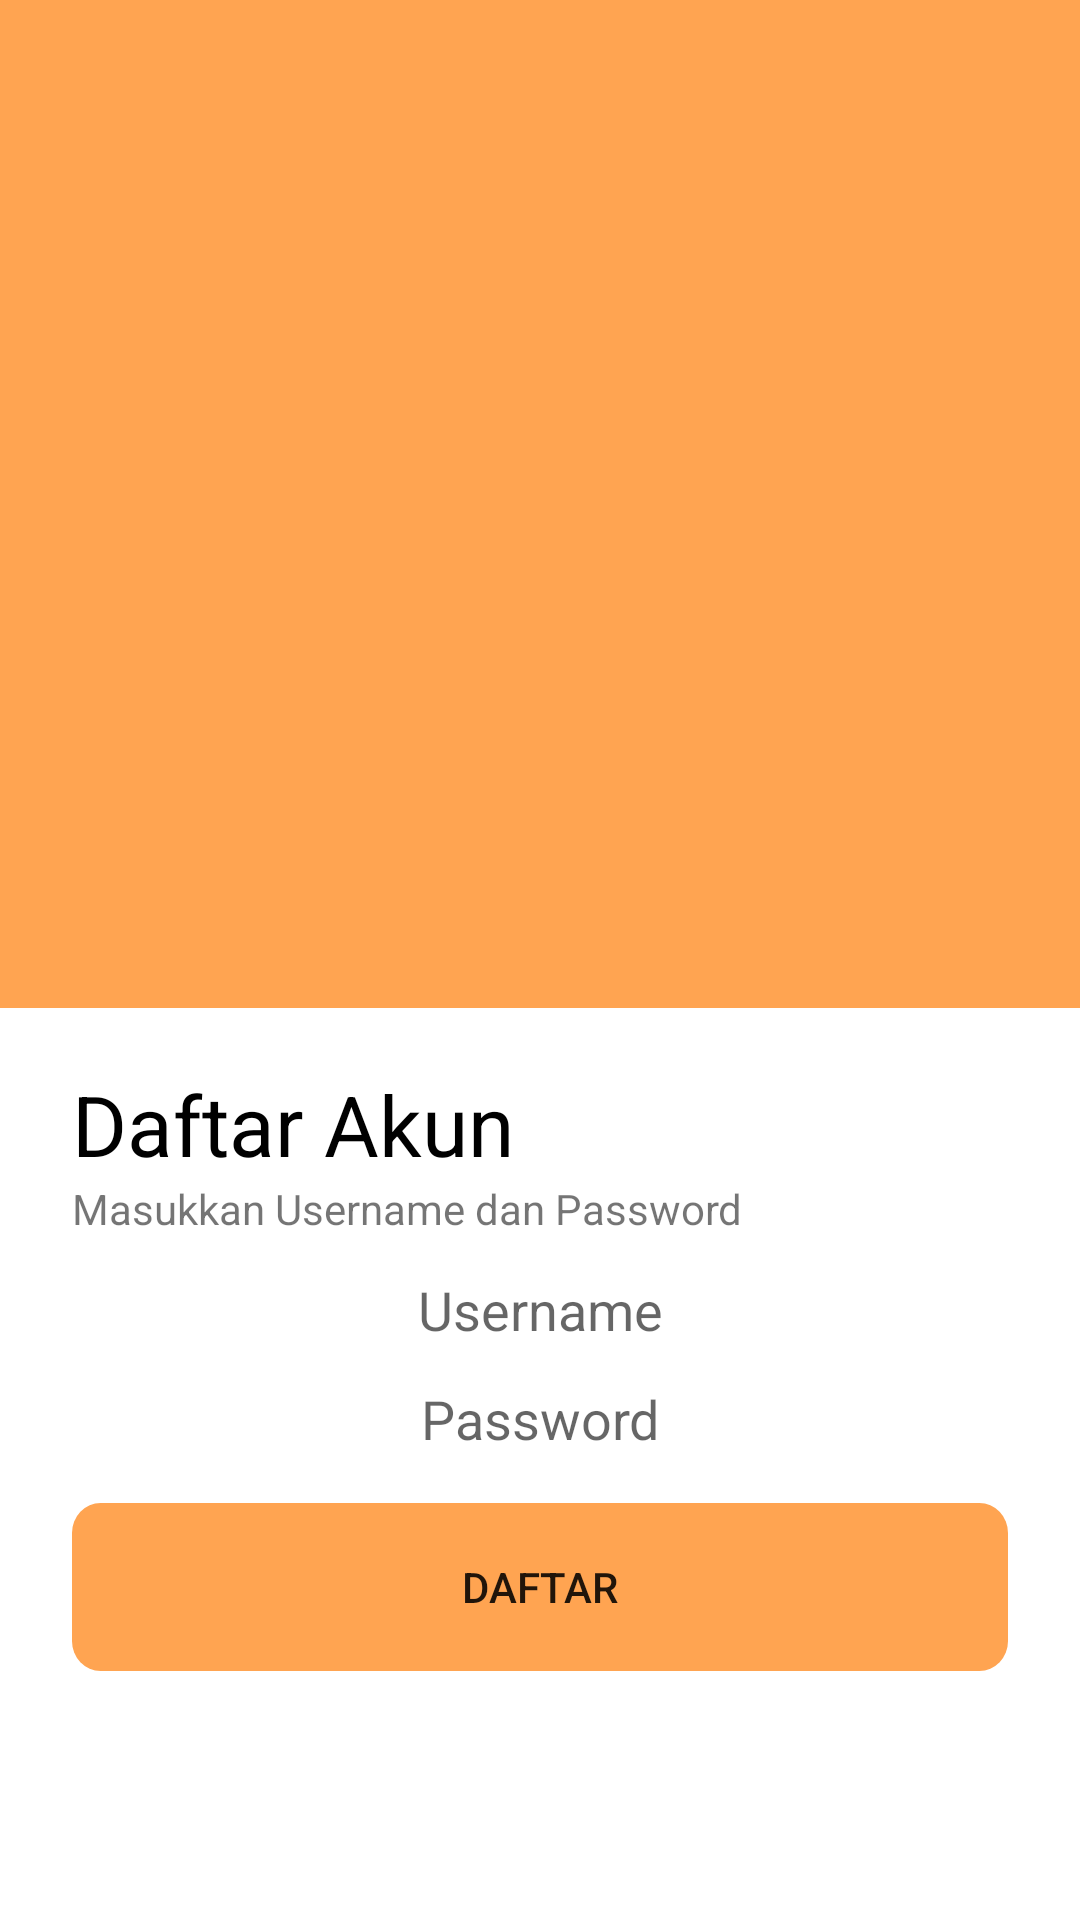

This screen was rendered from an Android layout file. Write that file and the resources it references.
<!-- AndroidManifest.xml: application theme Theme.FruitStation -->
<!-- res/layout/activity_daftar_akun.xml -->
<?xml version="1.0" encoding="utf-8"?>
<RelativeLayout xmlns:android="http://schemas.android.com/apk/res/android"
    xmlns:tools="http://schemas.android.com/tools"
    android:layout_width="match_parent"
    android:layout_height="match_parent"
    android:background="@color/white"
    tools:context=".activity.DaftarAkun">

    <RelativeLayout
        android:id="@+id/view_atas"
        android:layout_width="match_parent"
        android:layout_height="336dp"
        android:background="@color/orange_utama"
        android:gravity="center">

        <ImageView
            android:id="@+id/man"
            android:layout_width="match_parent"
            android:layout_height="212dp"
            android:src="@drawable/ic_man_daftar_akun" />

    </RelativeLayout>

    <RelativeLayout
        android:layout_width="match_parent"
        android:layout_height="wrap_content"
        android:layout_below="@+id/view_atas"
        android:layout_alignParentBottom="true"
        android:layout_marginStart="24dp"
        android:layout_marginTop="12dp"
        android:layout_marginEnd="24dp">

        <TextView
            android:id="@+id/txt_daftar_akun"
            android:layout_width="match_parent"
            android:layout_height="wrap_content"
            android:layout_marginTop="8dp"
            android:text="Daftar Akun"
            android:textColor="@color/black"
            android:textSize="28sp" />

        <TextView
            android:id="@+id/txt_login_des"
            android:layout_width="match_parent"
            android:layout_height="wrap_content"
            android:layout_below="@+id/txt_daftar_akun"
            android:text="Masukkan Username dan Password"
            android:textColorHint="@color/soft_txt_login_des" />


        <EditText
            android:id="@+id/input_username"
            android:layout_width="match_parent"
            android:layout_height="wrap_content"
            android:layout_below="@+id/txt_login_des"
            android:layout_marginTop="12dp"
            android:background="@drawable/ic_bg_form_input"
            android:gravity="center"
            android:hint="Username" />

        <EditText
            android:id="@+id/input_password"
            android:layout_width="match_parent"
            android:layout_height="wrap_content"
            android:layout_below="@+id/input_username"
            android:layout_marginTop="12dp"
            android:background="@drawable/ic_bg_form_input"
            android:gravity="center"
            android:hint="Password"
            android:inputType="textPassword" />

        <Button
            android:id="@+id/btn_daftar"
            android:layout_width="match_parent"
            android:layout_height="wrap_content"
            android:layout_below="@+id/input_password"
            android:layout_marginTop="16dp"
            android:background="@drawable/ic_bg_button_login"
            android:gravity="center"
            android:text="Daftar" />

    </RelativeLayout>

</RelativeLayout>
<!-- resources referenced by this layout -->
<resources>
  <color name="black">#FF000000</color>
  <color name="orange_utama">#FFA451</color>
  <color name="soft_txt_login_des">#5D577E</color>
  <color name="white">#FFFFFFFF</color>
  <!-- drawable ic_bg_button_login (drawable) -->
  <vector xmlns:android="http://schemas.android.com/apk/res/android"
      android:width="327dp"
      android:height="56dp"
      android:viewportWidth="327"
      android:viewportHeight="56">
    <path
        android:pathData="M10,0L317,0A10,10 0,0 1,327 10L327,46A10,10 0,0 1,317 56L10,56A10,10 0,0 1,0 46L0,10A10,10 0,0 1,10 0z"
        android:fillColor="#FFA451"/>
  </vector>
  <style name="Theme.FruitStation" parent="Theme.MaterialComponents.DayNight.NoActionBar">
          
          <item name="colorPrimary">@color/orange_utama</item>
          <item name="colorPrimaryVariant">@color/orange_utama</item>
          <item name="colorOnPrimary">@color/white</item>
          
          <item name="colorSecondary">@color/teal_200</item>
          <item name="colorSecondaryVariant">@color/teal_700</item>
          <item name="colorOnSecondary">@color/black</item>
          
          <item name="android:statusBarColor" tools:targetApi="l">?attr/colorPrimaryVariant</item>
          
      </style>
  <color name="teal_200">#FF03DAC5</color>
  <color name="teal_700">#FF018786</color>
</resources>
